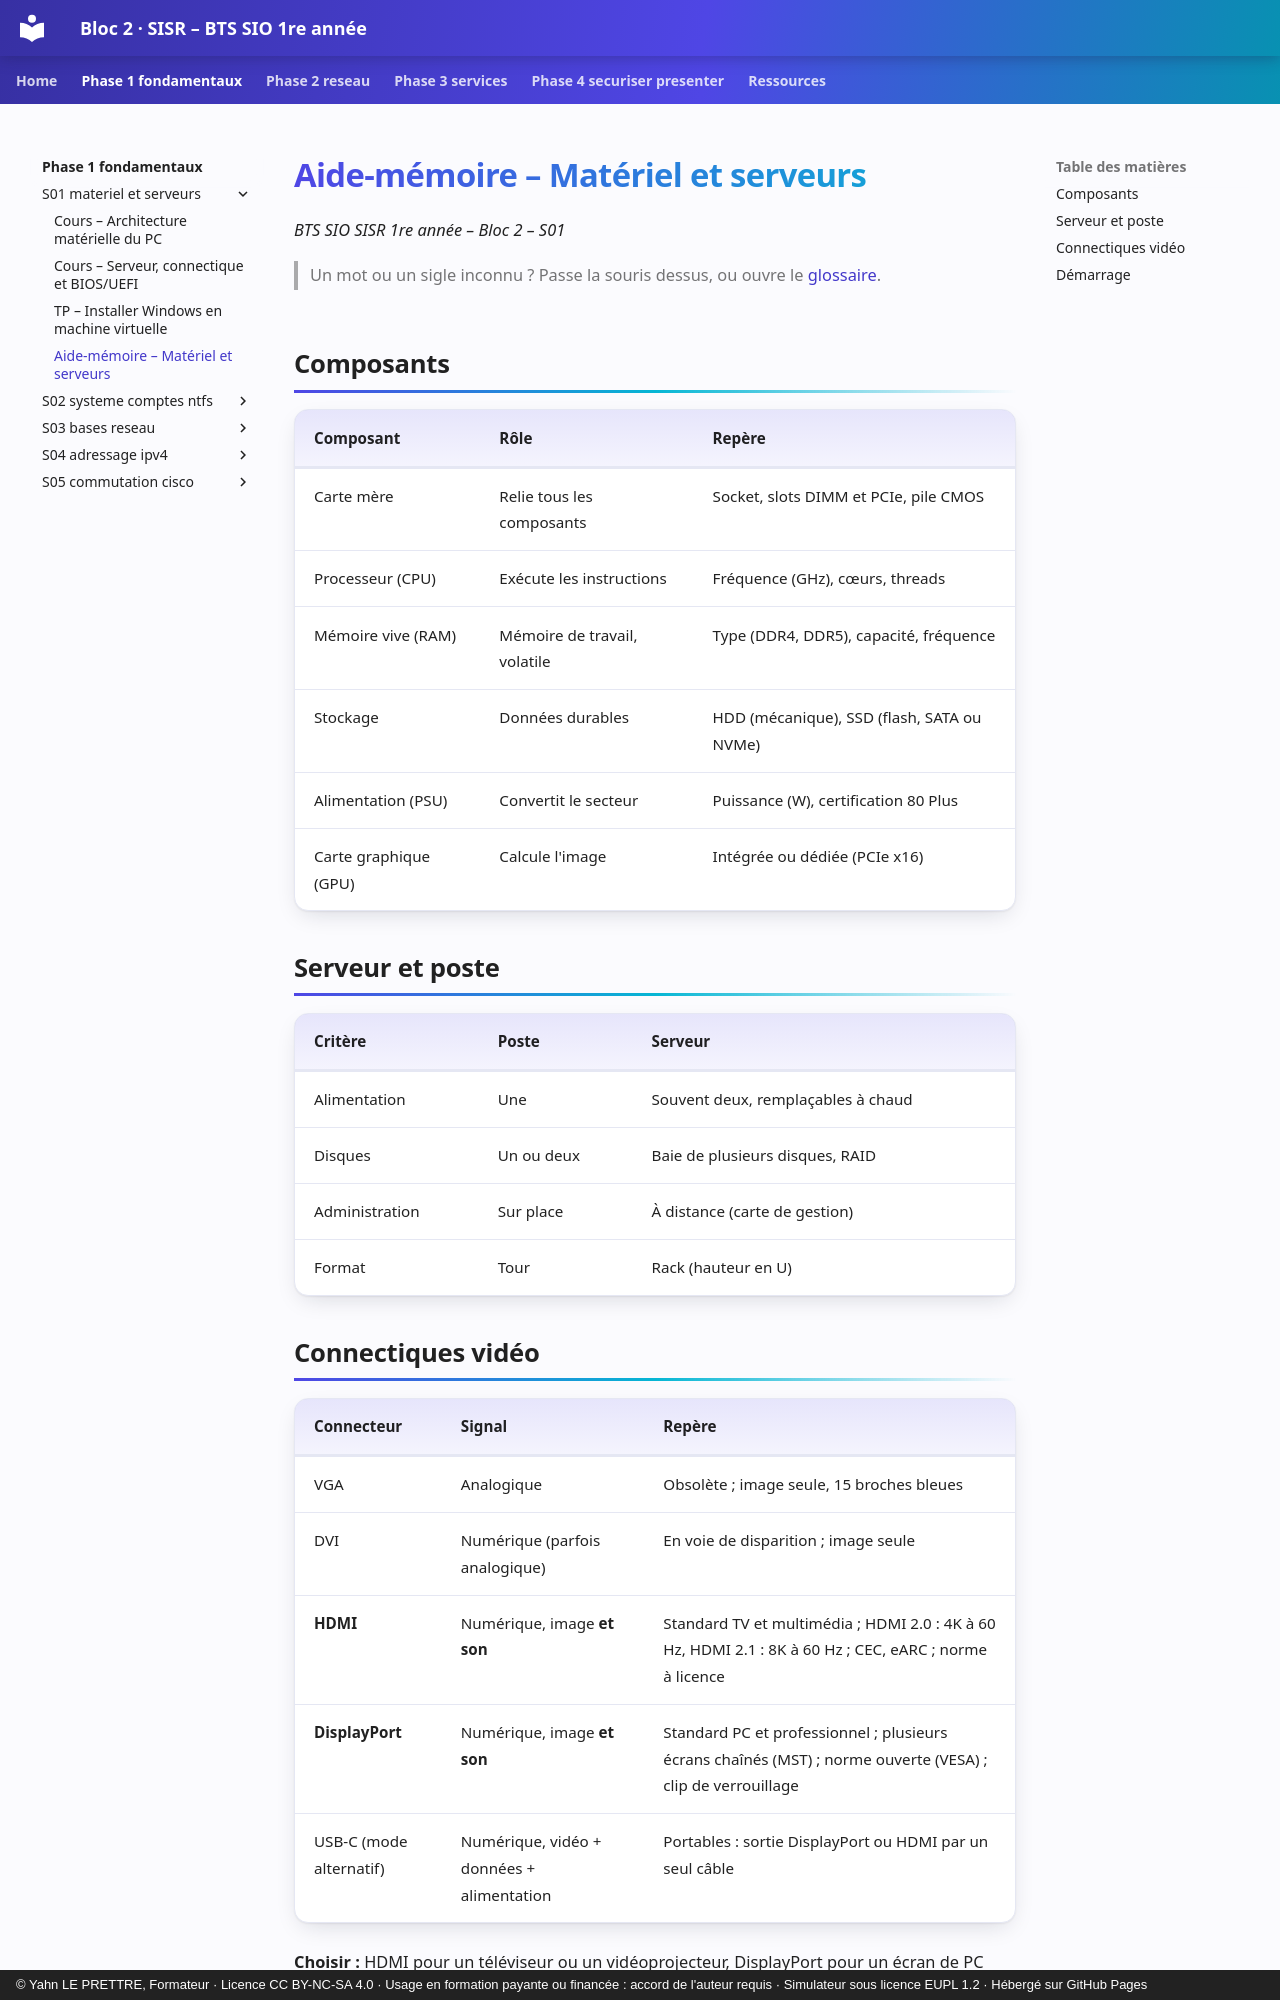

repository: YahnLP/bts1-sio-sisr-bloc2 · page: phase-1-fondamentaux/S01-materiel-et-serveurs/03-aide-memoire/index.html · generator: mkdocs · copyright: © Yahn LE PRETTRE, Formateur · Licence CC BY-NC-SA 4.0 · Usage en formation payante ou financée : accord de l'auteur requis · Simulateur sous licence EUPL 1.2 · Hébergé sur GitHub Pages

# Aide-mémoire – Matériel et serveurs

*BTS SIO SISR 1re année – Bloc 2 – S01*

> Un mot ou un sigle inconnu ? Passe la souris dessus, ou ouvre le [glossaire](../../ressources/glossaire.md).

## Composants

| Composant | Rôle | Repère |
|---|---|---|
| Carte mère | Relie tous les composants | Socket, slots DIMM et PCIe, pile CMOS |
| Processeur (CPU) | Exécute les instructions | Fréquence (GHz), cœurs, threads |
| Mémoire vive (RAM) | Mémoire de travail, volatile | Type (DDR4, DDR5), capacité, fréquence |
| Stockage | Données durables | HDD (mécanique), SSD (flash, SATA ou NVMe) |
| Alimentation (PSU) | Convertit le secteur | Puissance (W), certification 80 Plus |
| Carte graphique (GPU) | Calcule l'image | Intégrée ou dédiée (PCIe x16) |

## Serveur et poste

| Critère | Poste | Serveur |
|---|---|---|
| Alimentation | Une | Souvent deux, remplaçables à chaud |
| Disques | Un ou deux | Baie de plusieurs disques, RAID |
| Administration | Sur place | À distance (carte de gestion) |
| Format | Tour | Rack (hauteur en U) |
